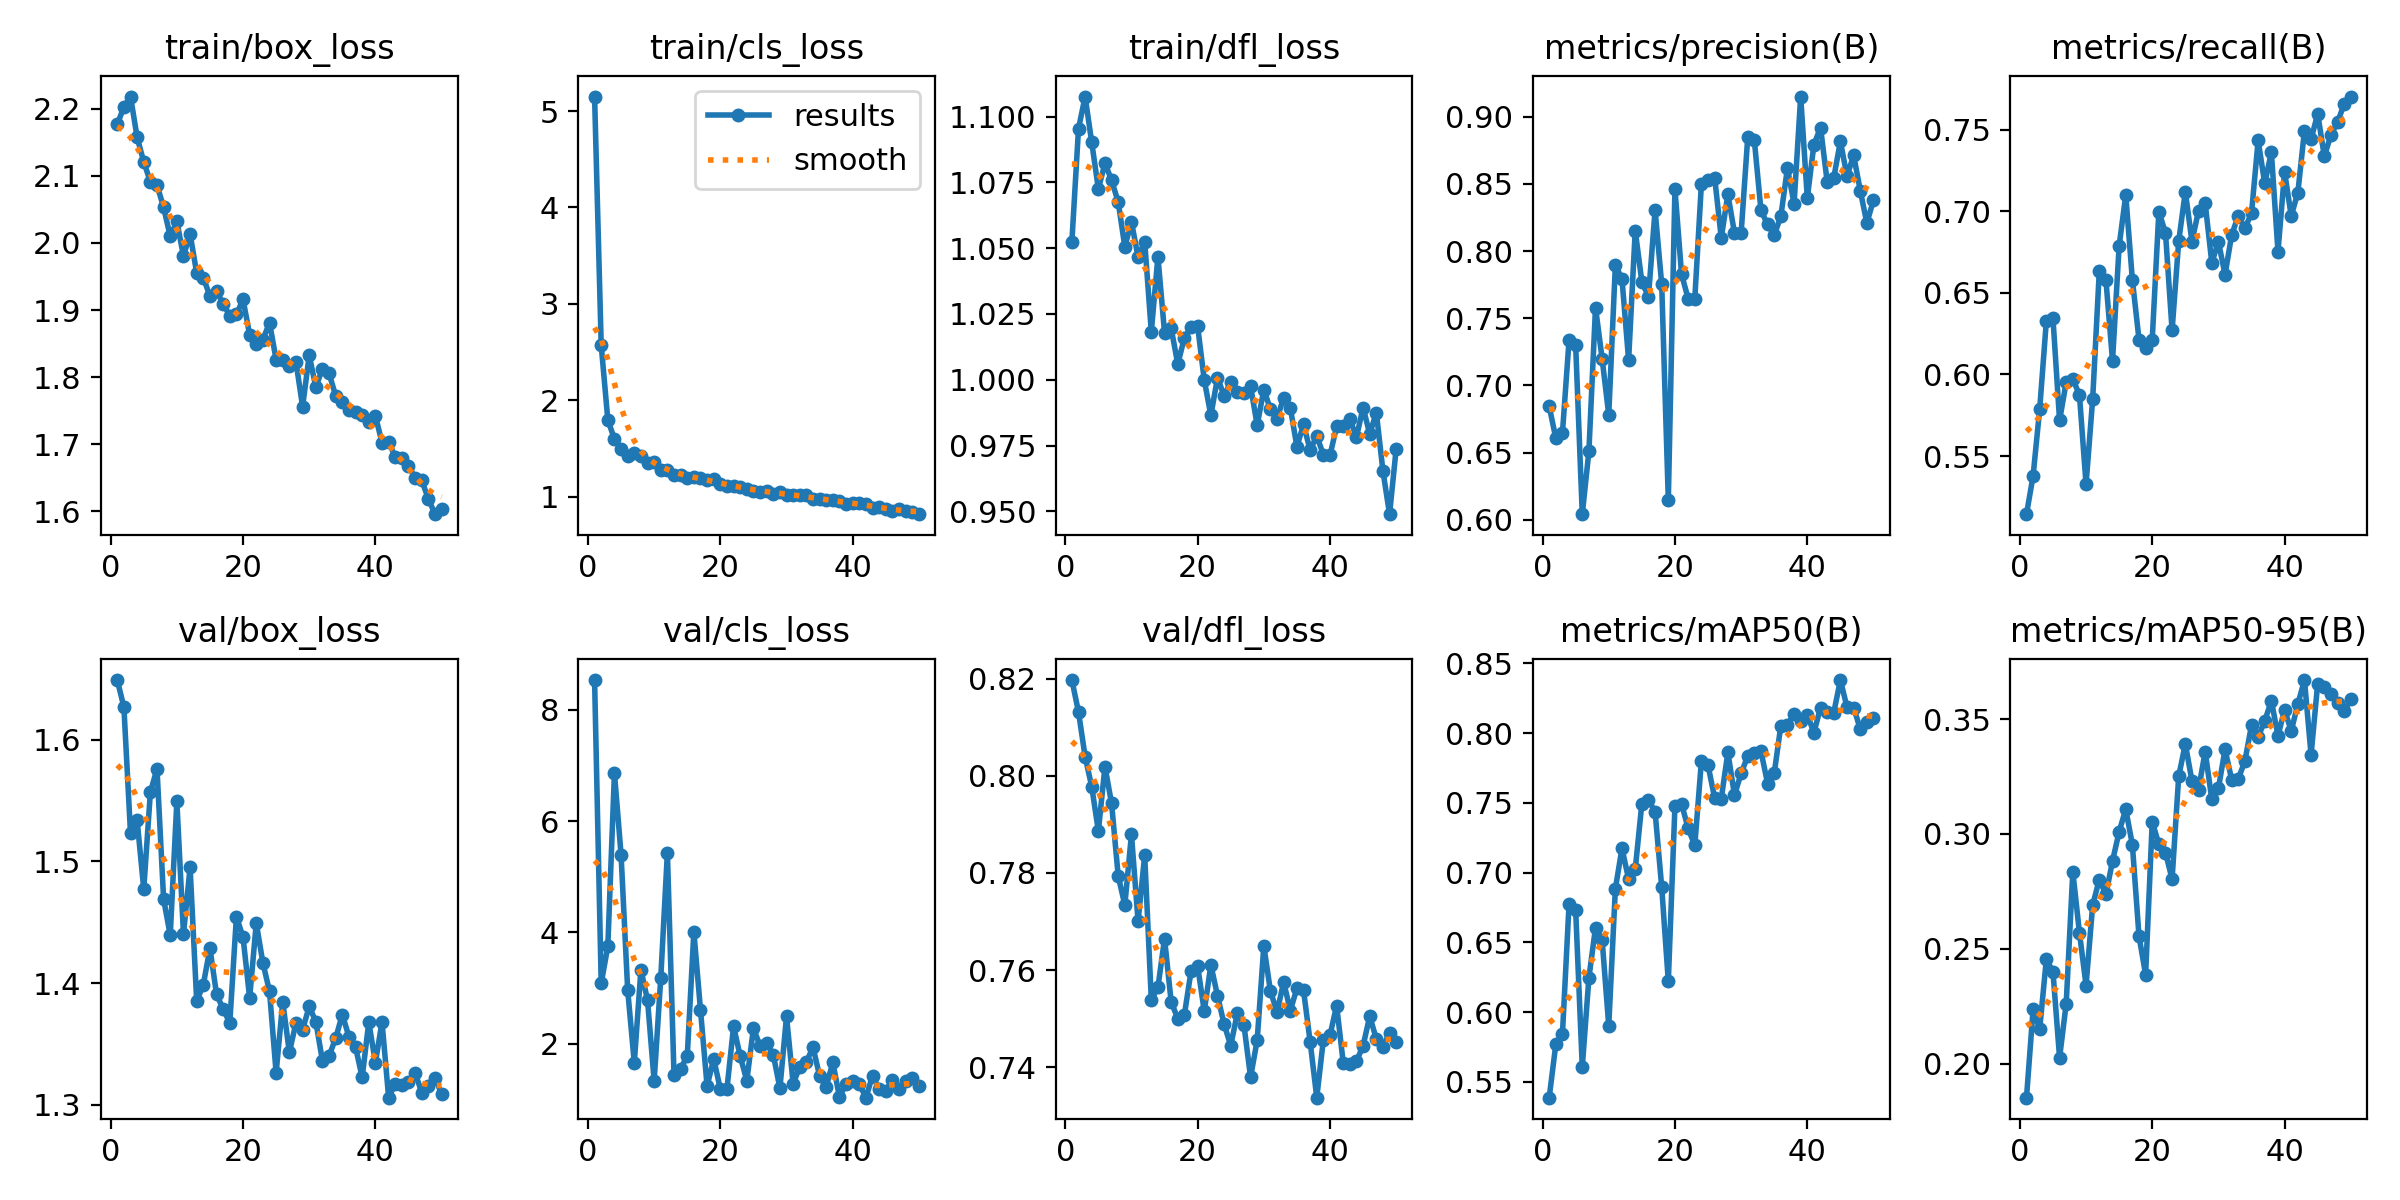

Values plotted in this chart, from the file beside it:
epoch, time, train/box_loss, train/cls_loss, train/dfl_loss, metrics/precision(B), metrics/recall(B), metrics/mAP50(B), metrics/mAP50-95(B), val/box_loss, val/cls_loss, val/dfl_loss, lr/pg0, lr/pg1, lr/pg2
1, 42.73, 2.177, 5.15, 1.052, 0.6846, 0.5144, 0.5387, 0.1853, 1.649, 8.534, 0.8197, 0.0006637, 0.0006637, 0.0006637
2, 79.85, 2.202, 2.571, 1.095, 0.6607, 0.5379, 0.5769, 0.2237, 1.627, 3.085, 0.8131, 0.001304, 0.001304, 0.001304
3, 115.5, 2.218, 1.796, 1.108, 0.6644, 0.579, 0.584, 0.2153, 1.523, 3.75, 0.8039, 0.001918, 0.001918, 0.001918
4, 150.7, 2.157, 1.596, 1.09, 0.7336, 0.6327, 0.6772, 0.2455, 1.534, 6.864, 0.7977, 0.001881, 0.001881, 0.001881
5, 186.2, 2.121, 1.489, 1.073, 0.7298, 0.6345, 0.6732, 0.2401, 1.477, 5.398, 0.7886, 0.001842, 0.001842, 0.001842
6, 221.4, 2.091, 1.419, 1.082, 0.6042, 0.5718, 0.5607, 0.2026, 1.557, 2.965, 0.8019, 0.001802, 0.001802, 0.001802
7, 256.8, 2.086, 1.456, 1.076, 0.6511, 0.5953, 0.6246, 0.2262, 1.576, 1.659, 0.7943, 0.001762, 0.001762, 0.001762
8, 292.3, 2.053, 1.419, 1.068, 0.7581, 0.5971, 0.6606, 0.2836, 1.469, 3.33, 0.7793, 0.001723, 0.001723, 0.001723
9, 327.7, 2.01, 1.347, 1.051, 0.7198, 0.5875, 0.6517, 0.2571, 1.439, 2.783, 0.7734, 0.001683, 0.001683, 0.001683
10, 362.6, 2.032, 1.357, 1.06, 0.6781, 0.5326, 0.5901, 0.2341, 1.549, 1.332, 0.7879, 0.001644, 0.001644, 0.001644
11, 398, 1.98, 1.275, 1.047, 0.7897, 0.5849, 0.6885, 0.269, 1.44, 3.182, 0.77, 0.001604, 0.001604, 0.001604
12, 433.6, 2.013, 1.273, 1.053, 0.7794, 0.6632, 0.7174, 0.2802, 1.495, 5.433, 0.7836, 0.001564, 0.001564, 0.001564
13, 467.1, 1.955, 1.222, 1.018, 0.7189, 0.658, 0.6953, 0.2737, 1.385, 1.444, 0.7539, 0.001525, 0.001525, 0.001525
14, 499.9, 1.948, 1.224, 1.047, 0.8153, 0.6084, 0.7023, 0.2882, 1.399, 1.553, 0.7564, 0.001485, 0.001485, 0.001485
15, 532.1, 1.921, 1.196, 1.018, 0.7772, 0.6788, 0.7494, 0.301, 1.429, 1.775, 0.7665, 0.001446, 0.001446, 0.001446
16, 569.7, 1.928, 1.204, 1.02, 0.7661, 0.7099, 0.7519, 0.3108, 1.391, 4.012, 0.7535, 0.001406, 0.001406, 0.001406
17, 604.9, 1.909, 1.196, 1.006, 0.8306, 0.658, 0.7437, 0.2953, 1.379, 2.609, 0.75, 0.001366, 0.001366, 0.001366
18, 639.5, 1.891, 1.172, 1.016, 0.7754, 0.6214, 0.6897, 0.2555, 1.367, 1.239, 0.7508, 0.001327, 0.001327, 0.001327
19, 675.6, 1.893, 1.18, 1.02, 0.6148, 0.6162, 0.622, 0.2388, 1.455, 1.728, 0.7597, 0.001287, 0.001287, 0.001287
20, 711, 1.916, 1.127, 1.02, 0.8463, 0.6214, 0.7476, 0.3053, 1.438, 1.182, 0.7608, 0.001248, 0.001248, 0.001248
21, 746.3, 1.863, 1.113, 0.9999, 0.7829, 0.6997, 0.7492, 0.2955, 1.388, 1.192, 0.7516, 0.001208, 0.001208, 0.001208
22, 781.1, 1.849, 1.113, 0.9865, 0.7646, 0.6869, 0.7317, 0.2919, 1.449, 2.31, 0.7611, 0.001168, 0.001168, 0.001168
23, 816.6, 1.856, 1.098, 1.001, 0.7644, 0.627, 0.7195, 0.2804, 1.417, 1.779, 0.7548, 0.001129, 0.001129, 0.001129
24, 852.6, 1.881, 1.08, 0.994, 0.8502, 0.6817, 0.7801, 0.3251, 1.393, 1.335, 0.7489, 0.001089, 0.001089, 0.001089
25, 887.7, 1.826, 1.058, 0.9991, 0.853, 0.712, 0.777, 0.3392, 1.326, 2.277, 0.7444, 0.00105, 0.00105, 0.00105
26, 923.1, 1.825, 1.046, 0.9952, 0.8548, 0.6815, 0.7534, 0.3231, 1.384, 1.964, 0.7511, 0.00101, 0.00101, 0.00101
27, 958.8, 1.816, 1.061, 0.995, 0.8098, 0.7005, 0.753, 0.3193, 1.343, 2.016, 0.7486, 0.0009704, 0.0009704, 0.0009704
28, 994.3, 1.823, 1.032, 0.9975, 0.8423, 0.705, 0.7862, 0.3359, 1.367, 1.802, 0.7379, 0.0009308, 0.0009308, 0.0009308
29, 1030, 1.756, 1.044, 0.9828, 0.8134, 0.6684, 0.7555, 0.3151, 1.362, 1.2, 0.7456, 0.0008912, 0.0008912, 0.0008912
30, 1066, 1.833, 1.02, 0.9963, 0.8134, 0.6815, 0.7712, 0.3199, 1.381, 2.49, 0.765, 0.0008516, 0.0008516, 0.0008516
31, 1103, 1.785, 1.014, 0.9888, 0.8847, 0.661, 0.7835, 0.3368, 1.368, 1.283, 0.7557, 0.000812, 0.000812, 0.000812
32, 1139, 1.813, 1.02, 0.9852, 0.8824, 0.6855, 0.7857, 0.3237, 1.336, 1.58, 0.7514, 0.0007724, 0.0007724, 0.0007724
33, 1176, 1.806, 1.012, 0.9932, 0.8303, 0.6971, 0.787, 0.324, 1.34, 1.675, 0.7575, 0.0007328, 0.0007328, 0.0007328
34, 1213, 1.772, 0.9743, 0.9895, 0.8199, 0.6896, 0.7639, 0.3317, 1.355, 1.936, 0.7517, 0.0006932, 0.0006932, 0.0006932
35, 1250, 1.763, 0.9789, 0.9746, 0.8119, 0.6988, 0.7711, 0.3473, 1.374, 1.422, 0.7562, 0.0006536, 0.0006536, 0.0006536
36, 1288, 1.751, 0.9638, 0.9831, 0.8259, 0.7434, 0.8053, 0.3423, 1.356, 1.23, 0.7558, 0.000614, 0.000614, 0.000614
37, 1325, 1.749, 0.9597, 0.9732, 0.8619, 0.7171, 0.8058, 0.3492, 1.347, 1.663, 0.7452, 0.0005744, 0.0005744, 0.0005744
38, 1361, 1.744, 0.954, 0.9787, 0.8353, 0.7363, 0.8138, 0.358, 1.322, 1.042, 0.7337, 0.0005348, 0.0005348, 0.0005348
39, 1396, 1.734, 0.9252, 0.9715, 0.9151, 0.6753, 0.8087, 0.3428, 1.368, 1.281, 0.7457, 0.0004952, 0.0004952, 0.0004952
40, 1432, 1.742, 0.9359, 0.9713, 0.8396, 0.7242, 0.8132, 0.354, 1.335, 1.332, 0.7466, 0.0004556, 0.0004556, 0.0004556
41, 1510, 1.703, 0.9363, 0.9823, 0.8793, 0.6971, 0.8003, 0.3448, 1.368, 1.271, 0.7527, 0.000416, 0.000416, 0.000416
42, 1546, 1.704, 0.9214, 0.9824, 0.892, 0.7114, 0.8183, 0.3565, 1.306, 1.031, 0.7409, 0.0003764, 0.0003764, 0.0003764
43, 1584, 1.681, 0.8846, 0.985, 0.8517, 0.7493, 0.8154, 0.367, 1.317, 1.427, 0.7406, 0.0003368, 0.0003368, 0.0003368
44, 1620, 1.68, 0.8963, 0.9782, 0.8547, 0.7441, 0.8147, 0.3344, 1.316, 1.178, 0.7412, 0.0002972, 0.0002972, 0.0002972
45, 1655, 1.668, 0.8663, 0.9895, 0.8817, 0.7598, 0.838, 0.3655, 1.319, 1.156, 0.7444, 0.0002576, 0.0002576, 0.0002576
46, 1690, 1.65, 0.8557, 0.9794, 0.8558, 0.7337, 0.8185, 0.3638, 1.326, 1.352, 0.7505, 0.000218, 0.000218, 0.000218
47, 1725, 1.646, 0.8693, 0.9876, 0.8714, 0.7467, 0.8183, 0.3609, 1.31, 1.185, 0.7458, 0.0001784, 0.0001784, 0.0001784
48, 1760, 1.619, 0.8483, 0.9653, 0.8451, 0.7546, 0.8029, 0.3569, 1.315, 1.336, 0.7443, 0.0001388, 0.0001388, 0.0001388
49, 1795, 1.596, 0.8385, 0.949, 0.8209, 0.7658, 0.8076, 0.3534, 1.322, 1.388, 0.7471, 9.92e-05, 9.92e-05, 9.92e-05
50, 1830, 1.604, 0.8178, 0.9739, 0.8381, 0.7703, 0.8106, 0.3588, 1.309, 1.232, 0.7452, 5.96e-05, 5.96e-05, 5.96e-05
